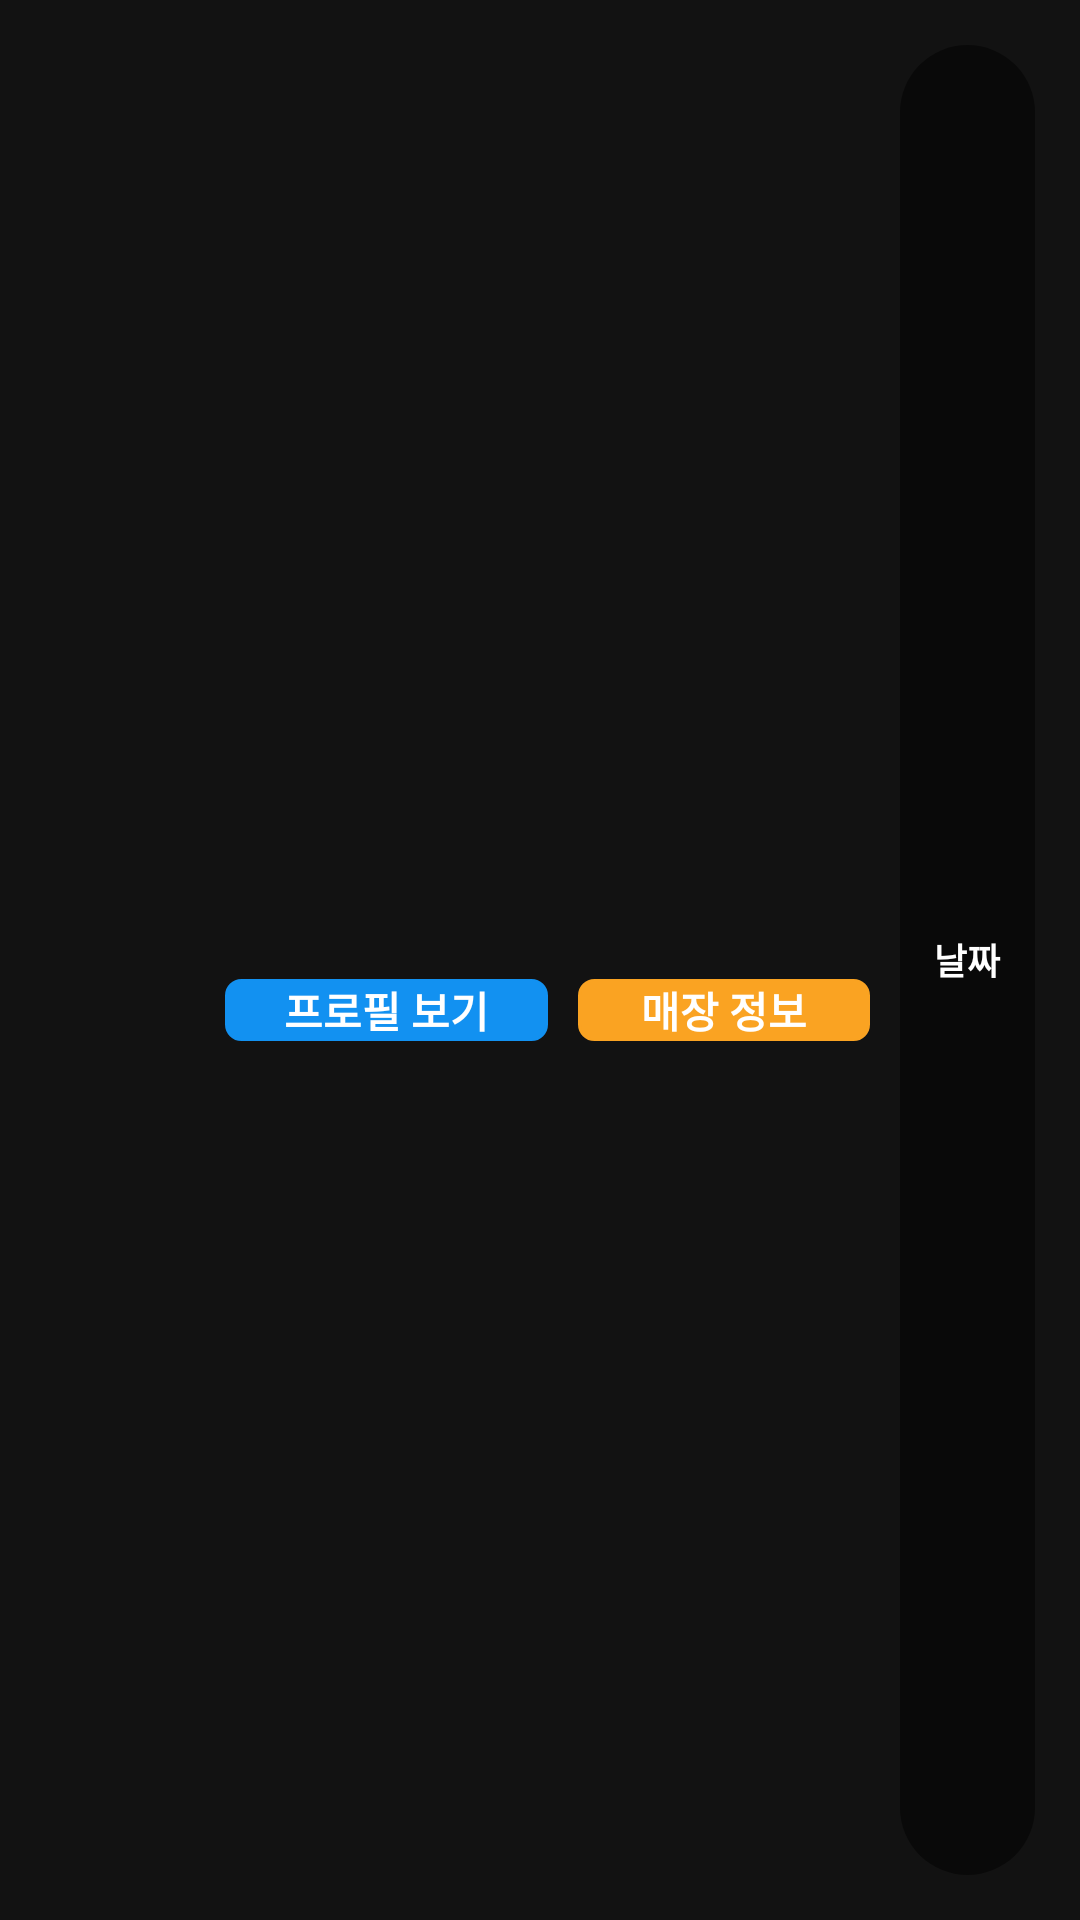

Produce the Android XML layout that renders to this screen, including the resource entries it uses.
<!-- AndroidManifest.xml: application theme AppTheme -->
<!-- res/layout/schedule_item.xml -->
<?xml version="1.0" encoding="utf-8"?>
<LinearLayout xmlns:android="http://schemas.android.com/apk/res/android"
    xmlns:tools="http://schemas.android.com/tools"
    android:layout_width="match_parent"
    android:layout_height="wrap_content"
    android:orientation="vertical">

    <LinearLayout
        android:layout_width="match_parent"
        android:layout_height="match_parent"
        android:orientation="horizontal"
        android:padding="15dp">

        <ImageView
            android:id="@+id/cvScheduleProfileimage"
            android:layout_width="50dp"
            android:layout_height="50dp"
            android:src="@drawable/basicprofile" />

        <LinearLayout
            android:layout_width="match_parent"
            android:layout_height="match_parent"
            android:layout_weight="1"
            android:orientation="vertical">

            <LinearLayout
                android:layout_width="match_parent"
                android:layout_height="wrap_content"
                android:layout_weight="1"
                android:orientation="horizontal">

                <TextView
                    android:id="@+id/tvScheduleName"
                    android:layout_width="wrap_content"
                    android:layout_height="match_parent"
                    android:gravity="center"
                    android:paddingLeft="10dp"
                    android:textColor="@color/black"
                    android:textSize="18dp"
                    android:textStyle="bold"
                    tools:text="이름" />

                <TextView
                    android:id="@+id/tvScheduleNamedate"
                    android:layout_width="wrap_content"
                    android:layout_height="match_parent"
                    android:layout_marginTop="5dp"
                    android:layout_weight="1"
                    android:gravity="center_vertical"
                    android:paddingLeft="15dp"
                    tools:text="날짜" />

            </LinearLayout>

            <LinearLayout
                android:layout_width="match_parent"
                android:layout_height="wrap_content"
                android:layout_marginTop="5dp"
                android:layout_weight="1"
                android:orientation="horizontal">

                <TextView
                    android:id="@+id/tvScheduleProfileDetailbtn"
                    android:layout_width="match_parent"
                    android:layout_height="wrap_content"
                    android:layout_marginLeft="10dp"
                    android:layout_weight="1"
                    android:background="@drawable/shape20"
                    android:gravity="center"
                    android:text="프로필 보기"
                    android:textColor="@color/White"
                    android:textStyle="bold" />

                <TextView
                    android:id="@+id/tvScheduleShopDetailbtn"
                    android:layout_width="match_parent"
                    android:layout_height="wrap_content"
                    android:layout_marginLeft="10dp"
                    android:layout_marginRight="10dp"
                    android:layout_weight="1"
                    android:background="@drawable/shape21"
                    android:gravity="center"
                    android:text="매장 정보"
                    android:textColor="@color/White"
                    android:textStyle="bold" />
            </LinearLayout>

        </LinearLayout>

        <LinearLayout
            android:layout_width="match_parent"
            android:layout_height="match_parent"
            android:layout_weight="3"
            android:orientation="horizontal">

            <TextView
                android:id="@+id/tvScheduleDday"
                android:layout_width="match_parent"
                android:layout_height="match_parent"
                android:background="@drawable/chatimage"
                android:gravity="center"
                android:text="날짜"
                android:textColor="@color/White"
                android:textSize="12sp"

                android:textStyle="bold" />

            <TextView
                android:id="@+id/tvScheduleDDday"
                android:layout_width="match_parent"
                android:layout_height="match_parent"
                android:background="@drawable/chatimage"
                android:gravity="center"
                android:text="D-day"
                android:textColor="@color/black"
                android:textSize="12sp"
                android:textStyle="bold"
                android:visibility="gone" />

        </LinearLayout>
    </LinearLayout>
</LinearLayout>
<!-- resources referenced by this layout -->
<resources>
  <color name="White">#FFFFFF</color>
  <color name="black">#000000</color>
  <!-- drawable chatimage (drawable) -->
  <?xml version="1.0" encoding="utf-8"?>
  <shape xmlns:android="http://schemas.android.com/apk/res/android"
      android:padding="10dp"
      android:shape="rectangle" >
      <solid android:color="#80000000" />
      <corners
        android:radius="30dp"/>
      <stroke
          android:width="0dp"
          android:color="#80000000" />
  </shape>
  <!-- drawable shape20 (drawable) -->
  <?xml version="1.0" encoding="utf-8"?>
  <shape
      xmlns:android="http://schemas.android.com/apk/res/android"
      android:shape="rectangle">
  
      
      <solid android:color="#1291F1" />
  
      
  
  
      
      <stroke
          android:width="1dp"
          android:color="#1291F1" />
      <corners
        android:bottomLeftRadius="5dp"
          android:bottomRightRadius="5dp"
          android:topLeftRadius="5dp"
          android:topRightRadius="5dp" />
  
  </shape>
  <!-- drawable shape21 (drawable) -->
  <?xml version="1.0" encoding="utf-8"?>
  <shape
      xmlns:android="http://schemas.android.com/apk/res/android"
      android:shape="rectangle">
  
      
      <solid android:color="#FAA322" />
  
      
  
  
      
      <stroke
          android:width="1dp"
          android:color="#FAA322" />
      <corners
        android:bottomLeftRadius="5dp"
          android:bottomRightRadius="5dp"
          android:topLeftRadius="5dp"
          android:topRightRadius="5dp" />
  
  </shape>
  <style name="AppTheme" parent="Theme.MaterialComponents.NoActionBar">
          <item name="colorPrimary">@color/colorPrimary</item>
          <item name="colorPrimaryDark">@color/colorPrimaryDark</item>
          <item name="colorAccent">@color/appThemeColor</item>
          <item name="color">@color/appThemeColor</item>
      </style>
  <color name="colorPrimary">#6200EE</color>
  <color name="colorPrimaryDark">#3700B3</color>
  <color name="appThemeColor">#E91E63</color>
</resources>
